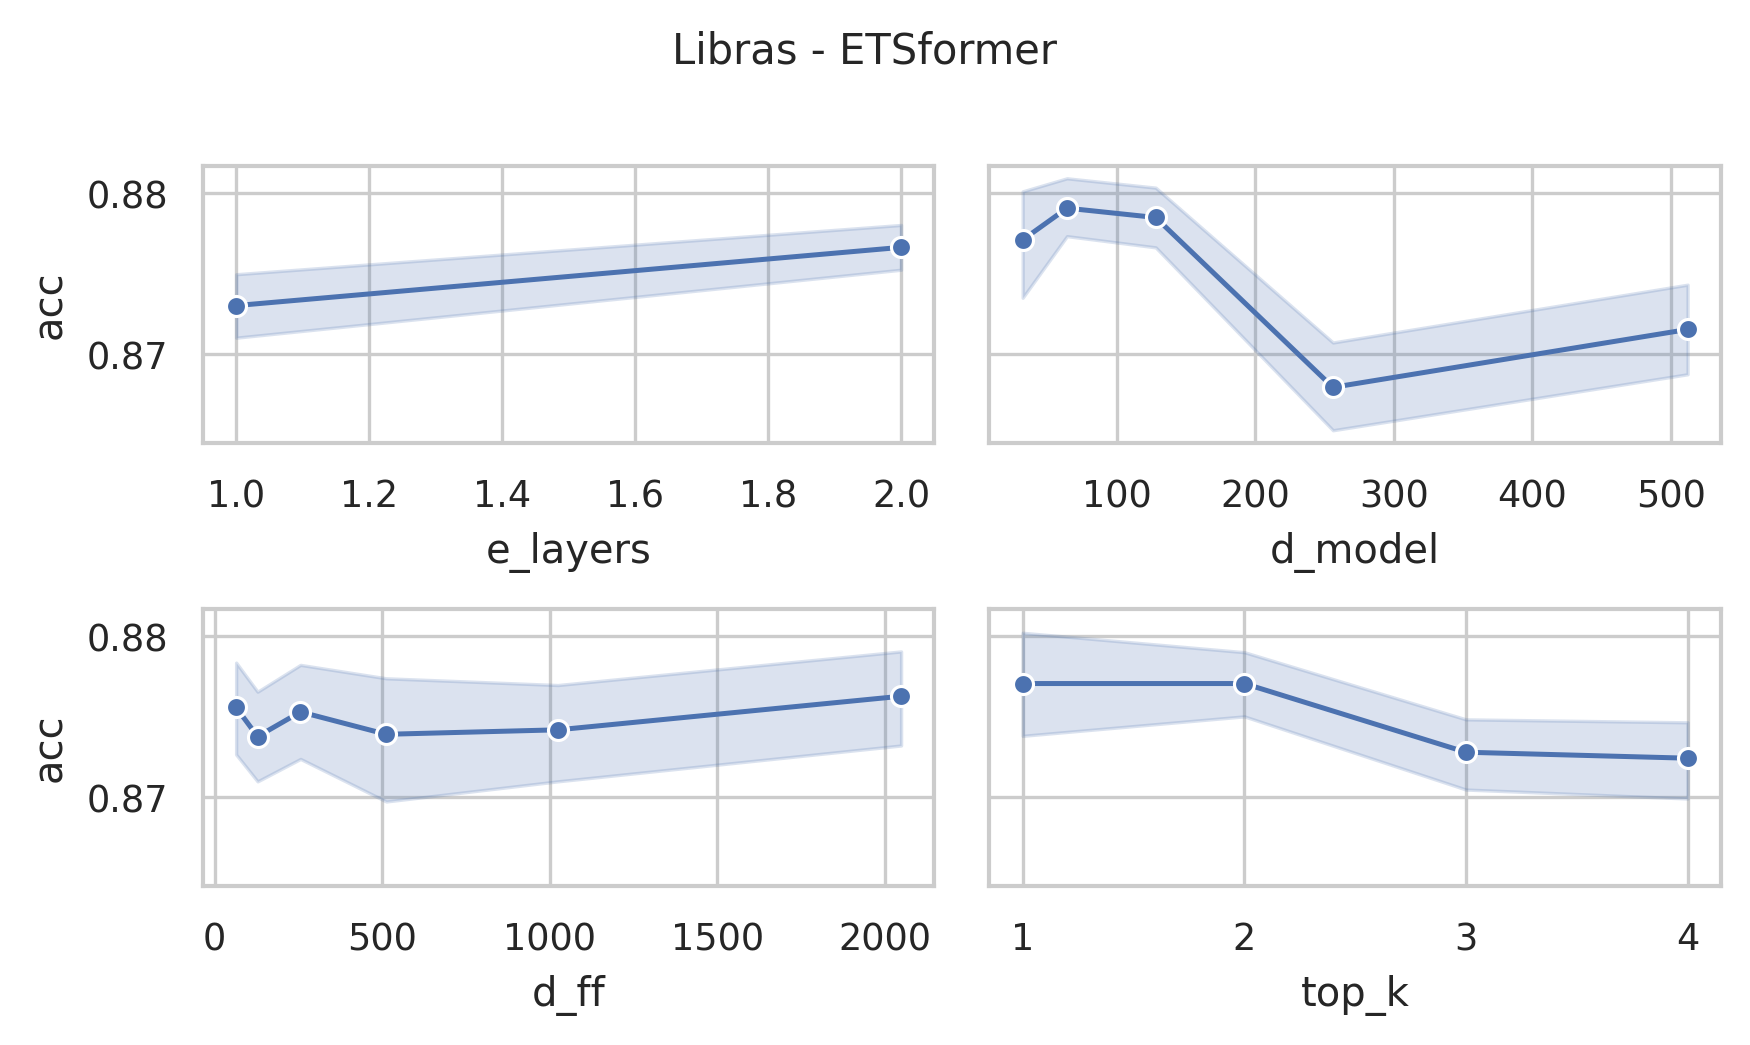

The table this chart was drawn from, first rows:
data_name, model, seq_len, d_model, n_heads, e_layers, d_layers, d_ff, top_k, acc, model_params, model_size (MB)
Libras, ETSformer, 45, 512, 8, 2, 2, 2048, 4, 0.8833, 5605951, 31.17
Libras, ETSformer, 45, 512, 8, 2, 2, 2048, 3, 0.8778, 5605951, 31.17
Libras, ETSformer, 45, 512, 8, 2, 2, 2048, 2, 0.8833, 5605951, 31.17
Libras, ETSformer, 45, 512, 8, 2, 2, 2048, 1, 0.8722, 5605951, 31.17
Libras, ETSformer, 45, 512, 8, 2, 2, 1024, 4, 0.8722, 3508799, 23.17
Libras, ETSformer, 45, 512, 8, 2, 2, 1024, 3, 0.8611, 3508799, 23.17
Libras, ETSformer, 45, 512, 8, 2, 2, 1024, 2, 0.8722, 3508799, 23.17
Libras, ETSformer, 45, 512, 8, 2, 2, 1024, 1, 0.8778, 3508799, 23.17
Libras, ETSformer, 45, 512, 8, 2, 2, 512, 4, 0.8667, 2460223, 19.17
Libras, ETSformer, 45, 512, 8, 2, 2, 512, 3, 0.8722, 2460223, 19.17
Libras, ETSformer, 45, 512, 8, 2, 2, 512, 2, 0.8722, 2460223, 19.17
Libras, ETSformer, 45, 512, 8, 2, 2, 512, 1, 0.8833, 2460223, 19.17
Libras, ETSformer, 45, 512, 8, 2, 2, 256, 4, 0.8778, 1935935, 17.17
Libras, ETSformer, 45, 512, 8, 2, 2, 256, 3, 0.8722, 1935935, 17.17
Libras, ETSformer, 45, 512, 8, 2, 2, 256, 2, 0.8778, 1935935, 17.17
Libras, ETSformer, 45, 512, 8, 2, 2, 256, 1, 0.8833, 1935935, 17.17
Libras, ETSformer, 45, 512, 8, 2, 2, 128, 4, 0.8667, 1673791, 16.17
Libras, ETSformer, 45, 512, 8, 2, 2, 128, 3, 0.8667, 1673791, 16.17
Libras, ETSformer, 45, 512, 8, 2, 2, 128, 2, 0.8611, 1673791, 16.17
Libras, ETSformer, 45, 512, 8, 2, 2, 128, 1, 0.8778, 1673791, 16.17
Libras, ETSformer, 45, 512, 8, 2, 2, 64, 4, 0.8667, 1542719, 15.67
Libras, ETSformer, 45, 512, 8, 2, 2, 64, 3, 0.8667, 1542719, 15.67
Libras, ETSformer, 45, 512, 8, 2, 2, 64, 2, 0.8667, 1542719, 15.67
Libras, ETSformer, 45, 512, 8, 2, 2, 64, 1, 0.8833, 1542719, 15.67
Libras, ETSformer, 45, 256, 8, 2, 2, 2048, 4, 0.8667, 2540863, 14.59
Libras, ETSformer, 45, 256, 8, 2, 2, 2048, 3, 0.8667, 2540863, 14.59
Libras, ETSformer, 45, 256, 8, 2, 2, 2048, 2, 0.8778, 2540863, 14.59
Libras, ETSformer, 45, 256, 8, 2, 2, 2048, 1, 0.8667, 2540863, 14.59
Libras, ETSformer, 45, 256, 8, 2, 2, 1024, 4, 0.8611, 1492287, 10.59
Libras, ETSformer, 45, 256, 8, 2, 2, 1024, 3, 0.8667, 1492287, 10.59
Libras, ETSformer, 45, 256, 8, 2, 2, 1024, 2, 0.8667, 1492287, 10.59
Libras, ETSformer, 45, 256, 8, 2, 2, 1024, 1, 0.8722, 1492287, 10.59
Libras, ETSformer, 45, 256, 8, 2, 2, 512, 4, 0.8667, 967999, 8.59
Libras, ETSformer, 45, 256, 8, 2, 2, 512, 3, 0.8611, 967999, 8.59
Libras, ETSformer, 45, 256, 8, 2, 2, 512, 2, 0.8667, 967999, 8.59
Libras, ETSformer, 45, 256, 8, 2, 2, 512, 1, 0.8667, 967999, 8.59
Libras, ETSformer, 45, 256, 8, 2, 2, 256, 4, 0.8611, 705855, 7.59
Libras, ETSformer, 45, 256, 8, 2, 2, 256, 3, 0.8556, 705855, 7.59
Libras, ETSformer, 45, 256, 8, 2, 2, 256, 2, 0.8667, 705855, 7.59
Libras, ETSformer, 45, 256, 8, 2, 2, 256, 1, 0.8833, 705855, 7.59
Libras, ETSformer, 45, 256, 8, 2, 2, 128, 4, 0.8722, 574783, 7.09
Libras, ETSformer, 45, 256, 8, 2, 2, 128, 3, 0.8611, 574783, 7.09
Libras, ETSformer, 45, 256, 8, 2, 2, 128, 2, 0.8778, 574783, 7.09
Libras, ETSformer, 45, 256, 8, 2, 2, 128, 1, 0.8833, 574783, 7.09
Libras, ETSformer, 45, 256, 8, 2, 2, 64, 4, 0.8667, 509247, 6.84
Libras, ETSformer, 45, 256, 8, 2, 2, 64, 3, 0.8611, 509247, 6.84
Libras, ETSformer, 45, 256, 8, 2, 2, 64, 2, 0.8667, 509247, 6.84
Libras, ETSformer, 45, 256, 8, 2, 2, 64, 1, 0.8722, 509247, 6.84
Libras, ETSformer, 45, 128, 8, 2, 2, 2048, 4, 0.8778, 1204927, 7.06
Libras, ETSformer, 45, 128, 8, 2, 2, 2048, 3, 0.8778, 1204927, 7.06
Libras, ETSformer, 45, 128, 8, 2, 2, 2048, 2, 0.8889, 1204927, 7.06
Libras, ETSformer, 45, 128, 8, 2, 2, 2048, 1, 0.8667, 1204927, 7.06
Libras, ETSformer, 45, 128, 8, 2, 2, 1024, 4, 0.8778, 680639, 5.06
Libras, ETSformer, 45, 128, 8, 2, 2, 1024, 3, 0.8778, 680639, 5.06
Libras, ETSformer, 45, 128, 8, 2, 2, 1024, 2, 0.8833, 680639, 5.06
Libras, ETSformer, 45, 128, 8, 2, 2, 1024, 1, 0.8722, 680639, 5.06
Libras, ETSformer, 45, 128, 8, 2, 2, 512, 4, 0.8778, 418495, 4.06
Libras, ETSformer, 45, 128, 8, 2, 2, 512, 3, 0.8778, 418495, 4.06
Libras, ETSformer, 45, 128, 8, 2, 2, 512, 2, 0.8833, 418495, 4.06
Libras, ETSformer, 45, 128, 8, 2, 2, 512, 1, 0.8889, 418495, 4.06
... 180 more rows
